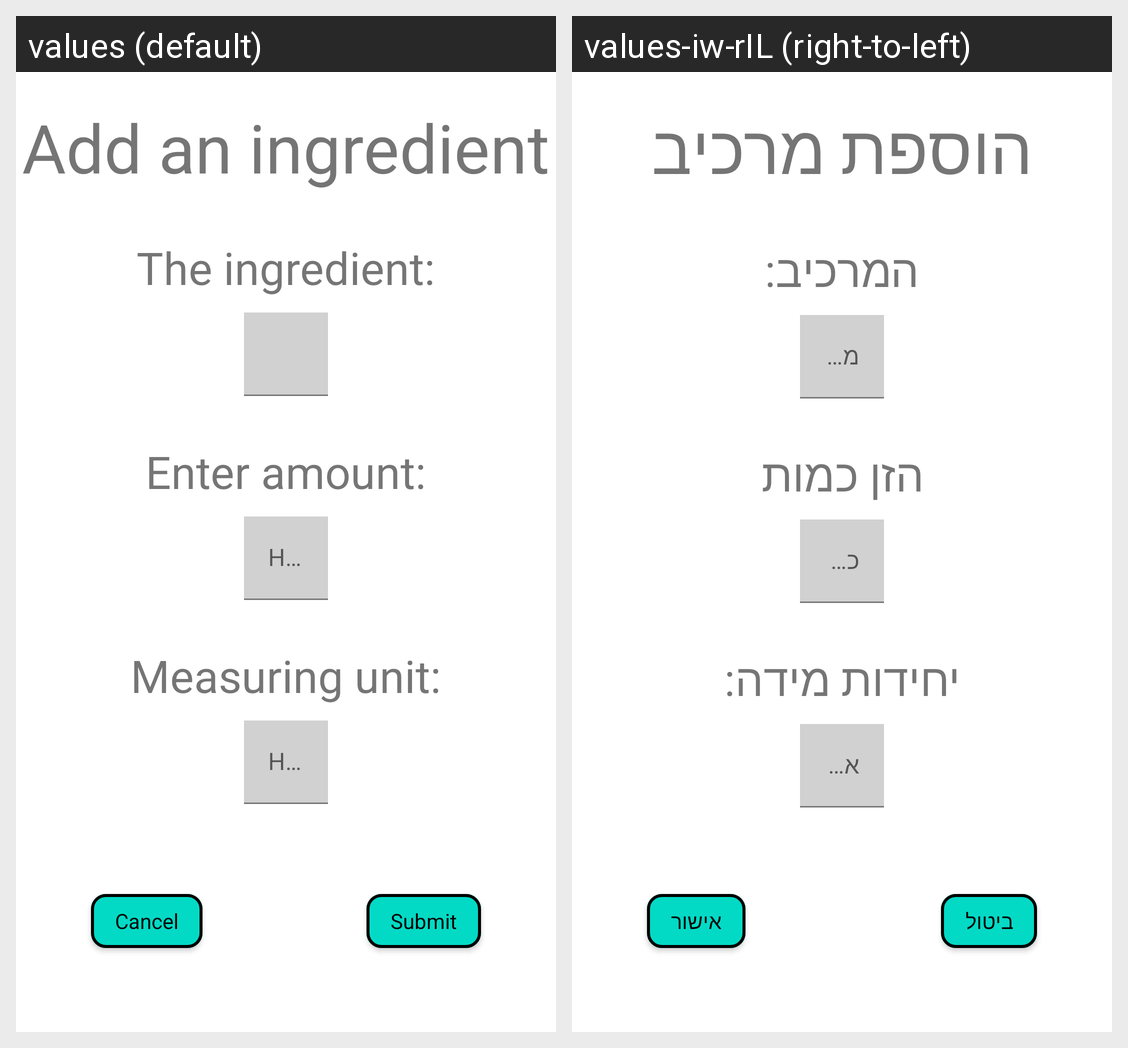

For this localized Android screen grid, give each drawn string resource with its value in every locale shown.
Android screen res/layout/activity_add_ingredient.xml rendered under 2 locales, left to right: values (default), values-iw-rIL (right-to-left). Device: Nexus 5 (rendered at 1080×1920; each locale shown at half size, 540×960, under a caption strip naming it); theme Theme.CookBookApp.
Strings drawn on this screen, with the default value and each locale's value (text and hints the layout hard-codes, and strings that could not be matched under every locale, appear in the picture but are not listed):

add_an_ingredient
  values: Add an ingredient
  values-iw-rIL: הוספת מרכיב

the_ingredient
  values: The ingredient:
  values-iw-rIL: המרכיב:

enter_amount
  values: Enter amount:
  values-iw-rIL: הזן כמות

how_much_of_it
  values: How much of it?
  values-iw-rIL: כמה מוסיפים?

measuring_unit
  values: Measuring unit:
  values-iw-rIL: יחידות מידה:

how_do_you_count_it
  values: How do you measure it?
  values-iw-rIL: איך מודדים?

cancel
  values: Cancel
  values-iw-rIL: ביטול

submit
  values: Submit
  values-iw-rIL: אישור
